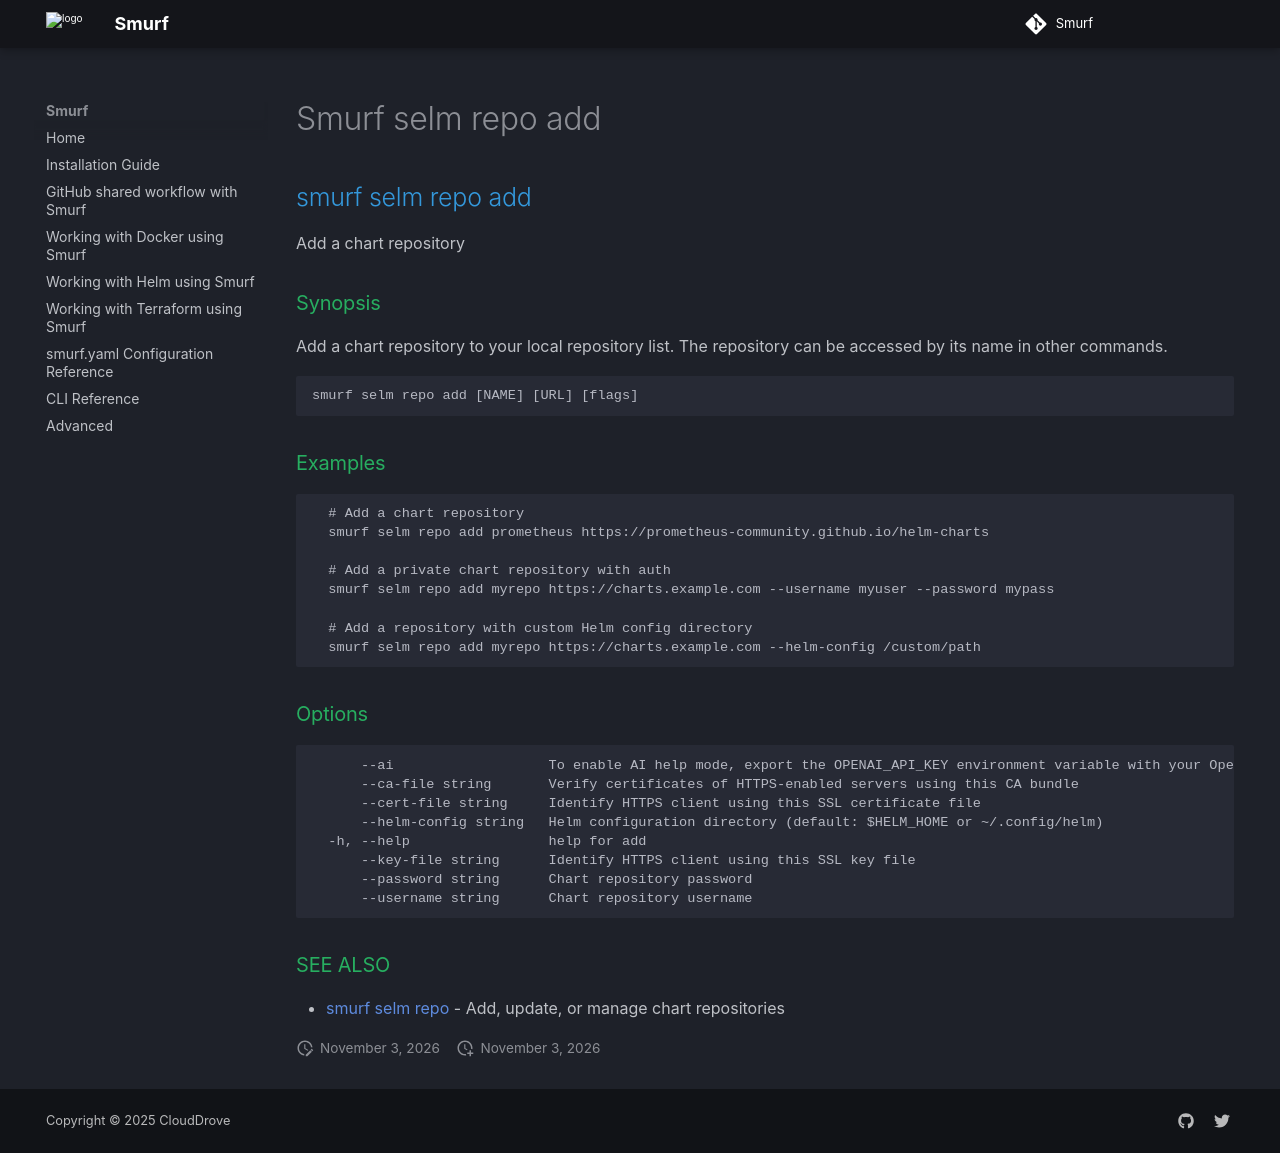

repository: clouddrove/smurf · page: cli/smurf_selm_repo_add/index.html · generator: mkdocs

## smurf selm repo add

Add a chart repository

### Synopsis

Add a chart repository to your local repository list.
The repository can be accessed by its name in other commands.

```
smurf selm repo add [NAME] [URL] [flags]
```

### Examples

```

  # Add a chart repository
  smurf selm repo add prometheus https://prometheus-community.github.io/helm-charts

  # Add a private chart repository with auth
  smurf selm repo add myrepo https://charts.example.com --username myuser --password mypass
  
  # Add a repository with custom Helm config directory
  smurf selm repo add myrepo https://charts.example.com --helm-config /custom/path
```

### Options

```
      --ai                   To enable AI help mode, export the OPENAI_API_KEY environment variable with your OpenAI API key.
      --ca-file string       Verify certificates of HTTPS-enabled servers using this CA bundle
      --cert-file string     Identify HTTPS client using this SSL certificate file
      --helm-config string   Helm configuration directory (default: $HELM_HOME or ~/.config/helm)
  -h, --help                 help for add
      --key-file string      Identify HTTPS client using this SSL key file
      --password string      Chart repository password
      --username string      Chart repository username
```

### SEE ALSO

* [smurf selm repo](smurf_selm_repo.md)	 - Add, update, or manage chart repositories
